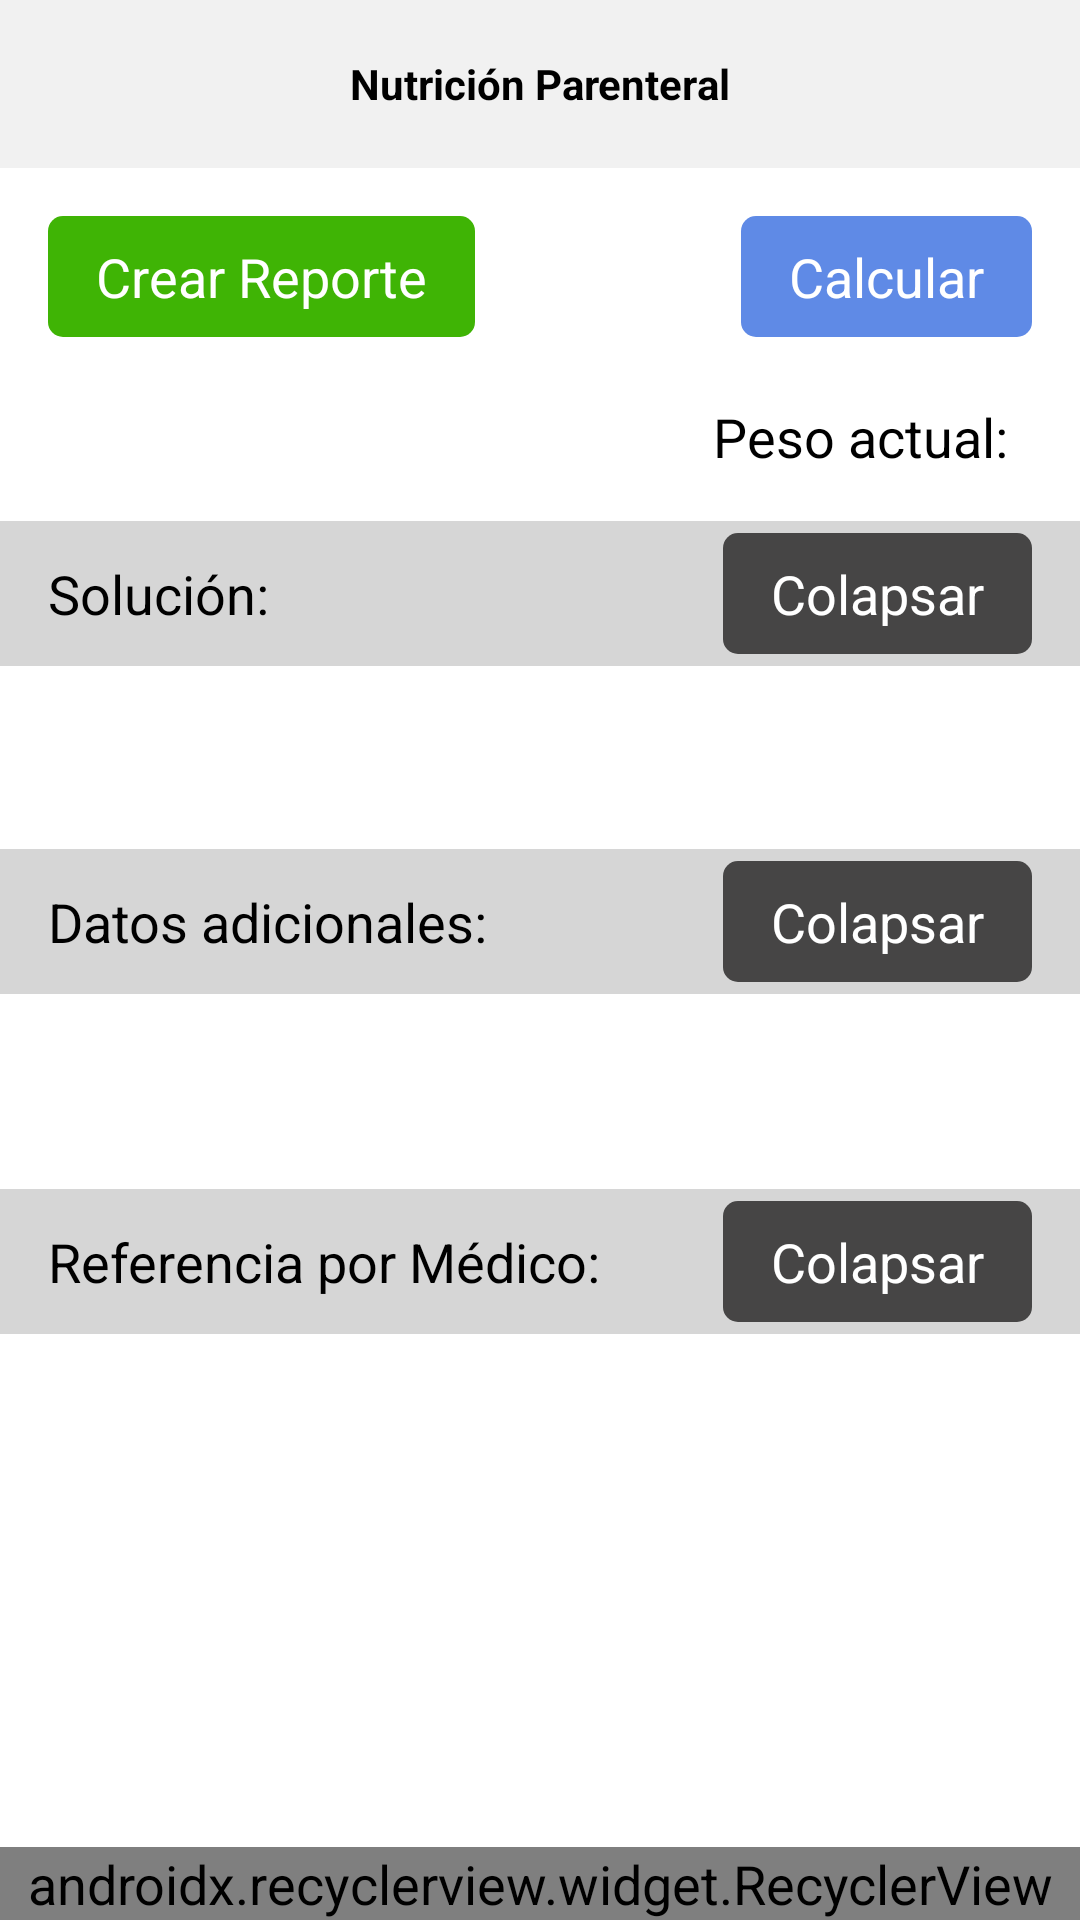

Write the Android layout XML for this screen, with the resource values it uses.
<!-- AndroidManifest.xml: application theme AppTheme.NoActionBar -->
<!-- res/layout/activity_calculate_values.xml -->
<?xml version="1.0" encoding="utf-8"?>
<android.support.constraint.ConstraintLayout
    xmlns:android="http://schemas.android.com/apk/res/android"
    xmlns:app="http://schemas.android.com/apk/res-auto"
    xmlns:tools="http://schemas.android.com/tools"
    android:layout_width="match_parent"
    android:layout_height="match_parent">

    <android.support.v7.widget.Toolbar
        android:id="@+id/calculateValuesToolbar"
        android:layout_width="match_parent"
        android:layout_height="wrap_content"
        app:layout_constraintEnd_toEndOf="parent"
        app:layout_constraintStart_toStartOf="parent"
        app:layout_constraintTop_toTopOf="parent">
        <RelativeLayout
            android:layout_width="match_parent"
            android:layout_height="?attr/actionBarSize"
            android:background="@color/colorPrimary">

            <TextView
                android:layout_width="wrap_content"
                android:layout_height="wrap_content"
                android:layout_centerInParent="true"
                android:text="@string/title_activity_calculate_values"
                android:textAppearance="@style/Base.TextAppearance.AppCompat.Small"
                android:textStyle="bold"/>

            <ImageButton
                android:id="@+id/toolbarCalculateValuesEditBtn"
                android:layout_width="40dp"
                android:layout_height="40dp"
                android:layout_marginEnd="8dp"
                android:layout_alignParentEnd="true"
                android:layout_centerVertical="true"
                android:padding="7dp"
                android:src="@drawable/img_edit"
                android:adjustViewBounds="true"
                android:scaleType="centerInside"
                android:tint="@color/positiveBtn"
                android:background="@null"/>
        </RelativeLayout>
    </android.support.v7.widget.Toolbar>

    <Button
        android:id="@+id/calculateValuesCreateBtn"
        android:layout_width="wrap_content"
        android:layout_height="wrap_content"
        android:layout_marginStart="16dp"
        android:layout_marginTop="16dp"
        android:background="@drawable/shape_rounded_square_neutral"
        android:text="@string/calculate_values_create_report"
        android:textAllCaps="false"
        android:textColor="@color/lightBtnTxt"
        app:layout_constraintStart_toStartOf="parent"
        app:layout_constraintTop_toBottomOf="@id/calculateValuesToolbar" />

    <Button
        android:id="@+id/calculateValuesCalculateBtn"
        android:layout_width="wrap_content"
        android:layout_height="wrap_content"
        android:layout_marginTop="16dp"
        android:layout_marginEnd="16dp"
        android:background="@drawable/shape_rounded_square_positive"
        android:text="@string/calculate_values_calculate"
        android:textAllCaps="false"
        android:textColor="@color/lightBtnTxt"
        app:layout_constraintEnd_toEndOf="parent"
        app:layout_constraintTop_toBottomOf="@id/calculateValuesToolbar" />

    <TextView
        android:id="@+id/calculateValuesWeightLabel"
        android:layout_width="wrap_content"
        android:layout_height="wrap_content"
        android:layout_marginEnd="8dp"
        android:text="@string/calculate_values_actual_weight"
        app:layout_constraintBottom_toBottomOf="@+id/calculateValuesWeightTxt"
        app:layout_constraintEnd_toStartOf="@+id/calculateValuesWeightTxt" />

    <TextView
        android:id="@+id/calculateValuesWeightTxt"
        android:layout_width="wrap_content"
        android:layout_height="wrap_content"
        android:layout_marginTop="16dp"
        android:layout_marginEnd="16dp"
        tools:text="3.4 Kg"
        android:textAppearance="@style/Base.TextAppearance.AppCompat.Large"
        app:layout_constraintEnd_toEndOf="parent"
        app:layout_constraintTop_toBottomOf="@+id/calculateValuesCalculateBtn" />

    
    <RelativeLayout
        android:id="@+id/calculateValuesWrapper1"
        android:layout_width="match_parent"
        android:layout_height="wrap_content"
        android:layout_marginTop="16dp"
        android:background="@color/lightDetails"
        android:paddingStart="16dp"
        android:paddingTop="4dp"
        android:paddingEnd="16dp"
        android:paddingBottom="4dp"
        app:layout_constraintEnd_toEndOf="parent"
        app:layout_constraintStart_toStartOf="parent"
        app:layout_constraintTop_toBottomOf="@+id/calculateValuesWeightLabel">

        <TextView
            android:id="@+id/calculateValuesSection1Label"
            android:layout_width="wrap_content"
            android:layout_height="wrap_content"
            android:layout_alignParentStart="true"
            android:layout_centerVertical="true"
            android:text="@string/calculate_values_solution" />

        <Button
            android:id="@+id/calculateValuesCollapse1Btn"
            android:layout_width="wrap_content"
            android:layout_height="wrap_content"
            android:layout_alignParentEnd="true"
            android:background="@drawable/shape_rounded_square_gray"
            android:text="@string/calculate_values_collapse"
            android:textColor="@color/lightBtnTxt" />
    </RelativeLayout>

    <android.support.v7.widget.RecyclerView
        android:id="@+id/calculateValuesRecycler1"
        android:layout_width="match_parent"
        android:layout_height="61dp"
        app:layout_constraintEnd_toEndOf="parent"
        app:layout_constraintStart_toStartOf="parent"
        app:layout_constraintTop_toBottomOf="@+id/calculateValuesWrapper1"
        tools:listitem="@layout/item_ref_value" />

    
    <RelativeLayout
        android:id="@+id/calculateValuesWrapper2"
        android:layout_width="match_parent"
        android:layout_height="wrap_content"
        android:background="@color/lightDetails"
        android:paddingStart="16dp"
        android:paddingTop="4dp"
        android:paddingEnd="16dp"
        android:paddingBottom="4dp"
        app:layout_constraintEnd_toEndOf="parent"
        app:layout_constraintHorizontal_bias="1.0"
        app:layout_constraintStart_toStartOf="parent"
        app:layout_constraintTop_toBottomOf="@+id/calculateValuesRecycler1"
        tools:layout_editor_absoluteY="264dp">

        <TextView
            android:id="@+id/calculateValuesSection2Label"
            android:layout_width="wrap_content"
            android:layout_height="wrap_content"
            android:layout_alignParentStart="true"
            android:layout_centerVertical="true"
            android:text="@string/calculate_values_aditional_data" />

        <Button
            android:id="@+id/calculateValuesCollapse2Btn"
            android:layout_width="wrap_content"
            android:layout_height="wrap_content"
            android:layout_alignParentEnd="true"
            android:background="@drawable/shape_rounded_square_gray"
            android:text="@string/calculate_values_collapse"
            android:textColor="@color/lightBtnTxt" />
    </RelativeLayout>

    <android.support.v7.widget.RecyclerView
        android:id="@+id/calculateValuesRecycler2"
        android:layout_width="match_parent"
        android:layout_height="65dp"
        app:layout_constraintEnd_toEndOf="parent"
        app:layout_constraintHorizontal_bias="1.0"
        app:layout_constraintStart_toStartOf="parent"
        app:layout_constraintTop_toBottomOf="@+id/calculateValuesWrapper2"
        tools:listitem="@layout/item_ref_value" />

    
    <RelativeLayout
        android:id="@+id/calculateValuesWrapper3"
        android:layout_width="match_parent"
        android:layout_height="wrap_content"
        android:background="@color/lightDetails"
        android:paddingStart="16dp"
        android:paddingTop="4dp"
        android:paddingEnd="16dp"
        android:paddingBottom="4dp"
        app:layout_constraintEnd_toEndOf="parent"
        app:layout_constraintHorizontal_bias="1.0"
        app:layout_constraintStart_toStartOf="parent"
        app:layout_constraintTop_toBottomOf="@+id/calculateValuesRecycler2"
        tools:layout_editor_absoluteY="351dp">

        <TextView
            android:id="@+id/calculateValuesSection3Label"
            android:layout_width="wrap_content"
            android:layout_height="wrap_content"
            android:layout_alignParentStart="true"
            android:layout_centerVertical="true"
            android:text="@string/calculate_values_ref_by_doctor" />

        <Button
            android:id="@+id/calculateValuesCollapse3Btn"
            android:layout_width="wrap_content"
            android:layout_height="wrap_content"
            android:layout_alignParentEnd="true"
            android:background="@drawable/shape_rounded_square_gray"
            android:text="@string/calculate_values_collapse"
            android:textColor="@color/lightBtnTxt" />
    </RelativeLayout>

    <android.support.v7.widget.RecyclerView
        android:id="@+id/calculateValuesRecycler3"
        android:layout_width="match_parent"
        android:layout_height="0dp"
        app:layout_constraintBottom_toTopOf="@+id/recyclerView"
        app:layout_constraintEnd_toEndOf="parent"
        app:layout_constraintHorizontal_bias="1.0"
        app:layout_constraintStart_toStartOf="parent"
        app:layout_constraintTop_toBottomOf="@+id/calculateValuesWrapper3"
        tools:listitem="@layout/item_ref_value" />

    <android.support.v7.widget.RecyclerView
        android:id="@+id/recyclerView"
        android:layout_width="match_parent"
        android:layout_height="wrap_content"
        android:orientation="horizontal"
        app:layoutManager="android.support.v7.widget.LinearLayoutManager"
        app:layout_constraintBottom_toBottomOf="parent"
        app:layout_constraintEnd_toEndOf="parent"
        app:layout_constraintStart_toStartOf="parent"
        tools:listitem="@layout/item_calculation" />

</android.support.constraint.ConstraintLayout>
<!-- res/layout/item_ref_value.xml (included above) -->
<?xml version="1.0" encoding="utf-8"?>
<FrameLayout xmlns:android="http://schemas.android.com/apk/res/android"
    xmlns:tools="http://schemas.android.com/tools"
    android:layout_width="match_parent"
    android:layout_height="wrap_content">

    <RelativeLayout
        android:layout_width="match_parent"
        android:layout_height="wrap_content">

        <TextView
            android:id="@+id/itemRefValueNameTxt"
            android:layout_width="wrap_content"
            android:layout_height="wrap_content"
            android:layout_marginStart="8dp"
            android:layout_toStartOf="@id/itemRefValueValueTxt"
            android:layout_alignParentStart="true"
            tools:text="Cloruro de potasio ámpula de 10 ml"
            android:lines="2"
            android:gravity="center_vertical"
            android:textAllCaps="true"
            android:textAppearance="@style/Base.TextAppearance.AppCompat.Medium" />

        <TextView
            android:id="@+id/itemRefValueValueTxt"
            android:layout_width="wrap_content"
            android:layout_height="wrap_content"
            android:layout_marginEnd="8dp"
            android:layout_marginStart="24dp"
            android:layout_alignParentEnd="true"
            android:layout_centerVertical="true"
            android:background="@null"
            tools:text="51 ml/día"
            android:textAppearance="@style/Base.TextAppearance.AppCompat.Medium" />

        <View
            android:layout_width="match_parent"
            android:layout_height="1dp"
            android:background="@color/lightDetails"
            android:layout_below="@id/itemRefValueNameTxt"/>
    </RelativeLayout>
</FrameLayout>
<!-- res/layout/item_calculation.xml (included above) -->
<?xml version="1.0" encoding="utf-8"?>
<android.support.constraint.ConstraintLayout
    xmlns:android="http://schemas.android.com/apk/res/android"
    xmlns:app="http://schemas.android.com/apk/res-auto"
    xmlns:tools="http://schemas.android.com/tools"
    android:layout_width="wrap_content"
    android:layout_height="wrap_content"
    android:layout_marginTop="8dp"
    android:layout_marginBottom="8dp"
    android:layout_marginStart="4dp"
    android:layout_marginEnd="4dp"
    android:background="@drawable/shape_rounded_square_border_gray_dark">

    <TextView
        android:id="@+id/itemCalculationDateTxt"
        android:layout_width="wrap_content"
        android:layout_height="wrap_content"
        android:layout_marginStart="8dp"
        android:layout_marginEnd="8dp"
        android:textAppearance="@style/Base.TextAppearance.AppCompat.Small"
        app:layout_constraintEnd_toEndOf="parent"
        app:layout_constraintStart_toStartOf="parent"
        app:layout_constraintTop_toTopOf="parent"
        tools:text="Sep 24, 2018" />

    <TextView
        android:id="@+id/itemCalculationWeightTxt"
        android:layout_width="wrap_content"
        android:layout_height="wrap_content"
        android:layout_marginTop="8dp"
        android:layout_marginEnd="8dp"
        android:textAppearance="@style/Base.TextAppearance.AppCompat.Small"
        app:layout_constraintBottom_toBottomOf="parent"
        app:layout_constraintEnd_toEndOf="parent"
        app:layout_constraintTop_toBottomOf="@+id/itemCalculationDateTxt"
        tools:text="3.4 Kg" />

</android.support.constraint.ConstraintLayout>
<!-- resources referenced by this layout -->
<resources>
  <color name="colorPrimary">#f1f1f1</color>
  <color name="lightBtnTxt">#fff</color>
  <color name="lightDetails">#d6d6d6</color>
  <color name="positiveBtn">#5f8ae6</color>
  <!-- drawable shape_rounded_square_border_gray_dark (drawable) -->
  <?xml version="1.0" encoding="utf-8"?>
  <shape xmlns:android="http://schemas.android.com/apk/res/android">
      <stroke android:color="@color/grayBtn" android:width="1dp"/>
      <corners android:radius="5dp" />
      <padding
          android:right="8dp"
          android:left="8dp"
          android:bottom="8dp"
          android:top="8dp" />
  </shape>
  <!-- drawable shape_rounded_square_gray (drawable) -->
  <?xml version="1.0" encoding="utf-8"?>
  <shape xmlns:android="http://schemas.android.com/apk/res/android">
      <solid android:color="@color/grayBtn" />
      <corners android:radius="5dp" />
      <padding android:left="16dp" android:right="16dp" android:top="8dp" android:bottom="8dp" />
  </shape>
  <!-- drawable shape_rounded_square_neutral (drawable) -->
  <?xml version="1.0" encoding="utf-8"?>
  <shape xmlns:android="http://schemas.android.com/apk/res/android">
      <solid android:color="@color/neutralBtn" />
      <corners android:radius="5dp" />
      <padding android:left="16dp" android:right="16dp" android:top="8dp" android:bottom="8dp" />
  </shape>
  <!-- drawable shape_rounded_square_positive (drawable) -->
  <?xml version="1.0" encoding="utf-8"?>
  <shape xmlns:android="http://schemas.android.com/apk/res/android">
      <solid android:color="@color/positiveBtn" />
      <corners android:radius="5dp" />
      <padding android:left="16dp" android:right="16dp" android:top="8dp" android:bottom="8dp" />
  </shape>
  <string name="calculate_values_actual_weight">Peso actual:</string>
  <string name="calculate_values_aditional_data">Datos adicionales:</string>
  <string name="calculate_values_calculate">Calcular</string>
  <string name="calculate_values_collapse">Colapsar</string>
  <string name="calculate_values_create_report">Crear Reporte</string>
  <string name="calculate_values_ref_by_doctor">Referencia por Médico:</string>
  <string name="calculate_values_solution">Solución:</string>
  <string name="title_activity_calculate_values">Nutrición Parenteral</string>
  <style name="AppTheme.NoActionBar">
          <item name="windowActionBar">false</item>
          <item name="windowNoTitle">true</item>
      </style>
  <color name="grayBtn">#464545</color>
  <color name="neutralBtn">#3fb405</color>
</resources>
